Run: headless pygame with SDL's dummy video driver; simulated clock (each Clock.tick advances the game by its frame time, no real sleeping); random seed 0; keys injected as events and as key.get_pressed() state; no mouse input.
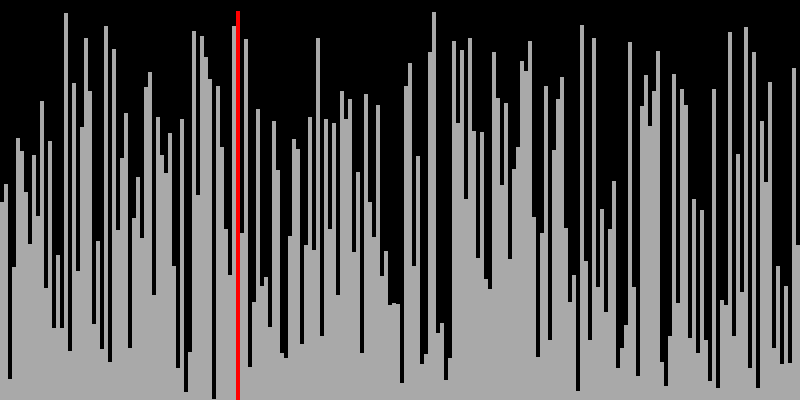
Frame 1 of 4 · flips 1–60 · no input
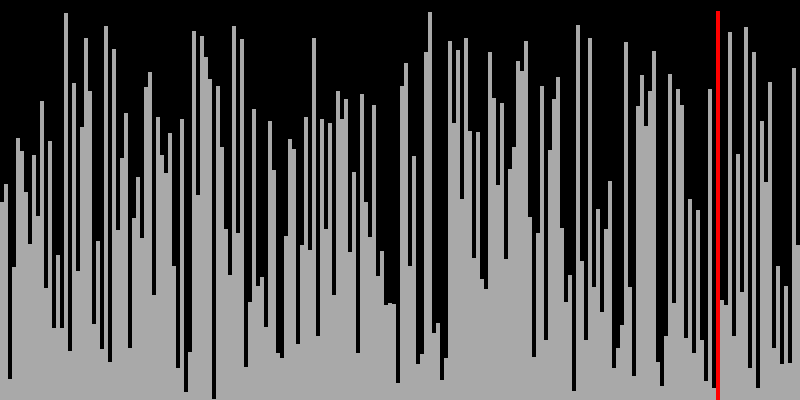
Frame 2 of 4 · flips 61–180 · tapped SPACE, RETURN · held RIGHT (→), D
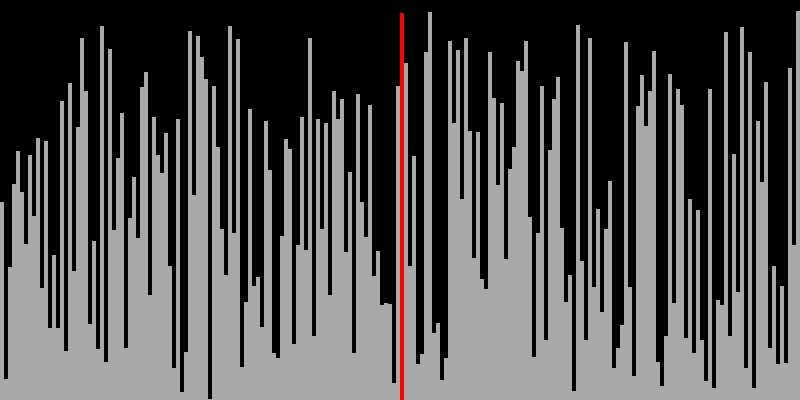
Frame 3 of 4 · flips 181–300 · held DOWN (↓), S
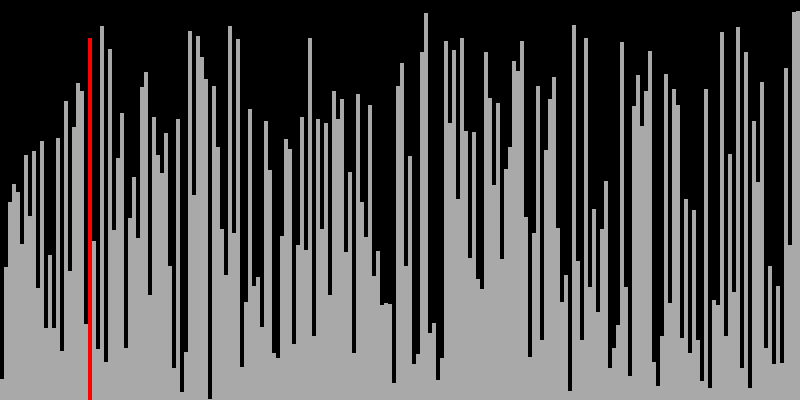
Frame 4 of 4 · flips 301–420 · held LEFT (←), A, UP (↑), W

The pygame program that drew these frames:

import pygame
import random
import sys

# Initialize pygame
pygame.init()

# Set screen dimensions
WIDTH, HEIGHT = 800, 400
BACKGROUND_COLOR = (0,0,0)
BAR_COLOR = (169,169,169) # Grey color
ACTIVE_BAR_COLOR = (255,0,0) # Red color for the active bar
BAR_WIDTH = 4

# Create screen
screen = pygame.display.set_mode((WIDTH, HEIGHT))
pygame.display.set_caption("Bubble Sort Visualization")

# Generate random heights
num_bars = WIDTH // BAR_WIDTH
bars = [random.randint(1, HEIGHT) for _ in range(num_bars)]

def draw_bars(bars, active_index=None):
    screen.fill(BACKGROUND_COLOR)
    for i, h in enumerate(bars):
        color = BAR_COLOR if i != active_index else ACTIVE_BAR_COLOR
        pygame.draw.rect(screen, color, (i * BAR_WIDTH, HEIGHT - h, BAR_WIDTH, h))
    pygame.display.update()

def bubble_sort(bars):
    n = len(bars)
    for i in range(n):
        for j in range(0, n-i-1):
            for event in pygame.event.get():
                if event.type == pygame.QUIT:
                    pygame.quit()
                    sys.exit()
            draw_bars(bars, j)
            pygame.time.delay(1)  # Decrease delay to make it faster
            if bars[j] > bars[j+1] :
                bars[j], bars[j+1] = bars[j+1], bars[j]

# Visualize the sorting process
bubble_sort(bars)

# Keep the window open until closed by the user
while True:
    for event in pygame.event.get():
        if event.type == pygame.QUIT:
            pygame.quit()
            sys.exit()
